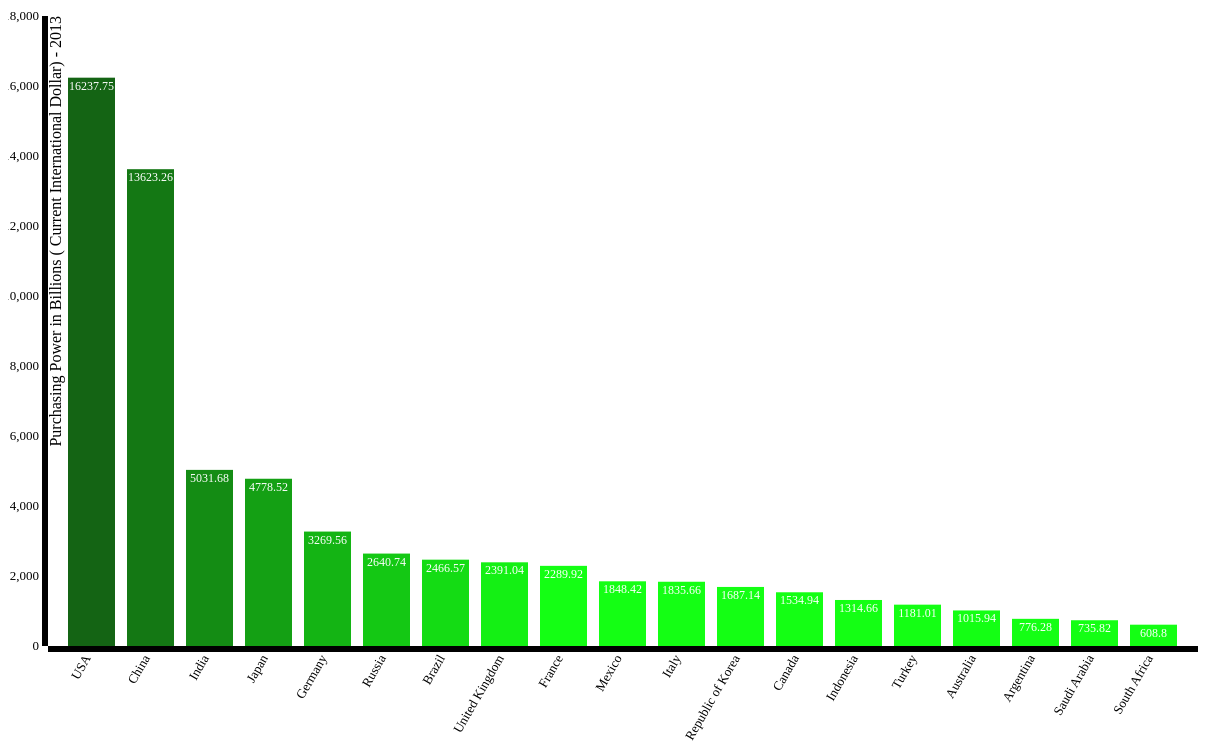
D3 v3 page, settled after 480 driven frames (8 s of simulated time); the page loaded 1 data file(s).


// ── power.js
// margin setting

var margin = {top:20,right:10,bottom:100,left:40},
width =1200-margin.right-margin.left,
height=750-margin.top-margin.bottom;

// svg element

var svg=d3.select('body')
.append('svg')
.attr({"width": width+margin.right+margin.left,
	"height": height+margin.top+margin.bottom})

.append('g')
.attr("transform","translate("+margin.left+','+margin.right+')');


///define x axis and y axis scale

var xScale = d3.scale.ordinal()
.rangeRoundBands([0,width],0.2,0.2);

var yScale = d3.scale.linear()
	.range([height,0]);		//so that bar grows up

	//define xaxis

	var xAxis=d3.svg.axis()
	.scale(xScale)
	.orient("bottom");

			//define yaxis
			var yAxis=d3.svg.axis()
			.scale(yScale)
			.orient("left");

//import json data
d3.json('first.json',function(error,data)
{
	if (error)
		console.log("Error found");
	data.forEach(function(d)
	{
		d["Purchasing Power in Billions ( Current International Dollar) - 2013"]= +d["Purchasing Power in Billions ( Current International Dollar) - 2013"];
		d["Country Name"]= d["Country Name"];
		console.log(d["Country Name"]+'::'+d["Purchasing Power in Billions ( Current International Dollar) - 2013"]);
	});

	data.sort(function(a,b)
	{
		return b["Purchasing Power in Billions ( Current International Dollar) - 2013"]-a["Purchasing Power in Billions ( Current International Dollar) - 2013"];
	});


	xScale.domain(data.map(function(d){return d["Country Name"]}));
	yScale.domain([0,d3.max(data,function(d){return d["Purchasing Power in Billions ( Current International Dollar) - 2013"];})]).nice();

		//draw bars
		svg.selectAll('rect')
		.data(data)
		.enter()
		.append('rect')
		.attr("height",0)
		.attr("y",height)
		// .transition().duration(3000)
		// .delay(function(d,i){return i*200;})
		.attr({
			'x': function(d){return xScale(d["Country Name"]);},
			'y': function(d){return yScale(d["Purchasing Power in Billions ( Current International Dollar) - 2013"]);},
			'width' : xScale.rangeBand(),
			'height' : function(d) {return height-yScale(d["Purchasing Power in Billions ( Current International Dollar) - 2013"]);}
		})
		.style("fill",function(d,i){return 'rgb(20,'+((i*20) +100)+',20)'});


			// label the bars
			svg.selectAll('text')
			.data(data)
			.enter()
			.append('text')
			.text(function (d){return d["Purchasing Power in Billions ( Current International Dollar) - 2013"];})
			.attr('x',function(d){return xScale(d["Country Name"]) + xScale.rangeBand()/2;})
			.attr('y',function(d){return yScale(d["Purchasing Power in Billions ( Current International Dollar) - 2013"]) +12;})
			.style("fill","white")
			.style("text-anchor","middle")
			.style("font-size","12px");

				//draw the X axis
				svg.append('g')
				.attr("class","x axis")
				.attr("transform","translate(0,"+height+")")
				.call(xAxis)
				.selectAll('text')
				.attr("transform","rotate(-60)")
				.attr("dx","-.8em")
				.attr("dy","-.25em")
				.style("text-anchor","end")
				.style("font-size","13px");

				svg.append('g')
				.attr("class","y axis")
				.call(yAxis)
				.selectAll('text')
				.style("font-size","13px");				


				svg.append("g")
				.attr("class", "y axis")
				.append("text")
				.attr("transform","rotate(-90)")
				.attr("y", 6)
				.attr("dy", ".41em")
				.style("text-anchor", "end")
				.text("Purchasing Power in Billions ( Current International Dollar) - 2013");

				//draw the y Axis

			});		

### data: first.json
[
 {
  "Country Name": "Argentina",
  "Purchasing Power in Billions ( Current I…": "776.3",
  "GDP Billions (US$) - 2013": "498.7",
  "Population (Millions) - 2013": "41.49"
 },
 {
  "Country Name": "Australia",
  "Purchasing Power in Billions ( Current I…": "1016",
  "GDP Billions (US$) - 2013": "1589",
  "Population (Millions) - 2013": "23.05"
 },
 {
  "Country Name": "Brazil",
  "Purchasing Power in Billions ( Current I…": "2467",
  "GDP Billions (US$) - 2013": "2457",
  "Population (Millions) - 2013": "199.9"
 },
 {
  "Country Name": "Canada",
  "Purchasing Power in Billions ( Current I…": "1535",
  "GDP Billions (US$) - 2013": "1844",
  "Population (Millions) - 2013": "35.21"
 },
 {
  "Country Name": "China",
  "Purchasing Power in Billions ( Current I…": "13623",
  "GDP Billions (US$) - 2013": "9020",
  "Population (Millions) - 2013": "1361"
 },
 {
  "Country Name": "France",
  "Purchasing Power in Billions ( Current I…": "2290",
  "GDP Billions (US$) - 2013": "2739",
  "Population (Millions) - 2013": "63.70"
 },
 {
  "Country Name": "Germany",
  "Purchasing Power in Billions ( Current I…": "3270",
  "GDP Billions (US$) - 2013": "3598",
  "Population (Millions) - 2013": "81.75"
 },
 {
  "Country Name": "India",
  "Purchasing Power in Billions ( Current I…": "5032",
  "GDP Billions (US$) - 2013": "1973",
  "Population (Millions) - 2013": "1239"
 },
 "... 11 more items"
]